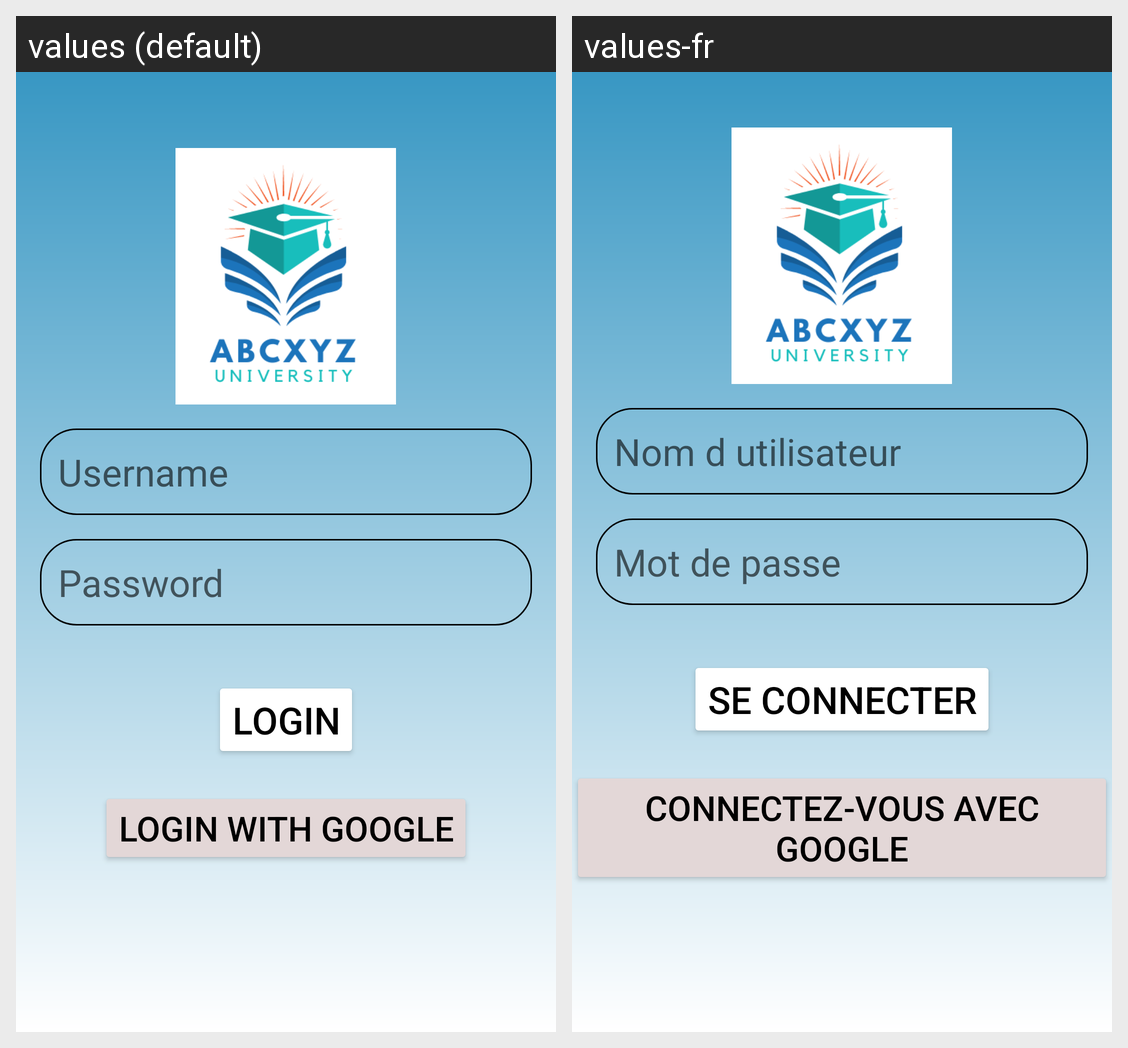

Strings drawn on this Android screen and how each of the app's shown locales translates them:
Android screen res/layout/activity_main2.xml rendered under 2 locales, left to right: values (default), values-fr. Device: Nexus 5 (rendered at 1080×1920; each locale shown at half size, 540×960, under a caption strip naming it); theme Theme.Mad.
Strings drawn on this screen, with the default value and each locale's value (text and hints the layout hard-codes, and strings that could not be matched under every locale, appear in the picture but are not listed):

username
  values: Username
  values-fr: Nom d utilisateur

password
  values: Password
  values-fr: Mot de passe

login
  values: Login
  values-fr: Se connecter

login_with_google
  values: Login with Google
  values-fr: Connectez-vous avec Google
